Image classification data set "dataset" (Drak-Aris/ComputerVision_BananaSort on GitHub). Class labels (6): mure malade, mure sain, tropmure malade, tropmure sain, vert malade, vert sain.

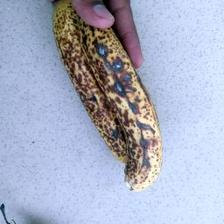
Label: mure malade

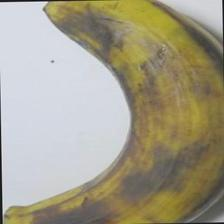
Label: tropmure sain

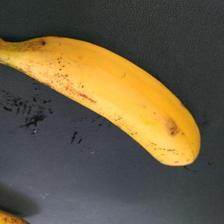
Label: mure sain

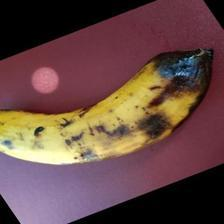
Label: tropmure malade

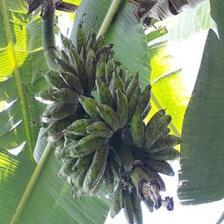
Label: vert malade

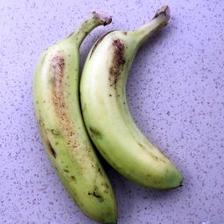
Label: vert sain
